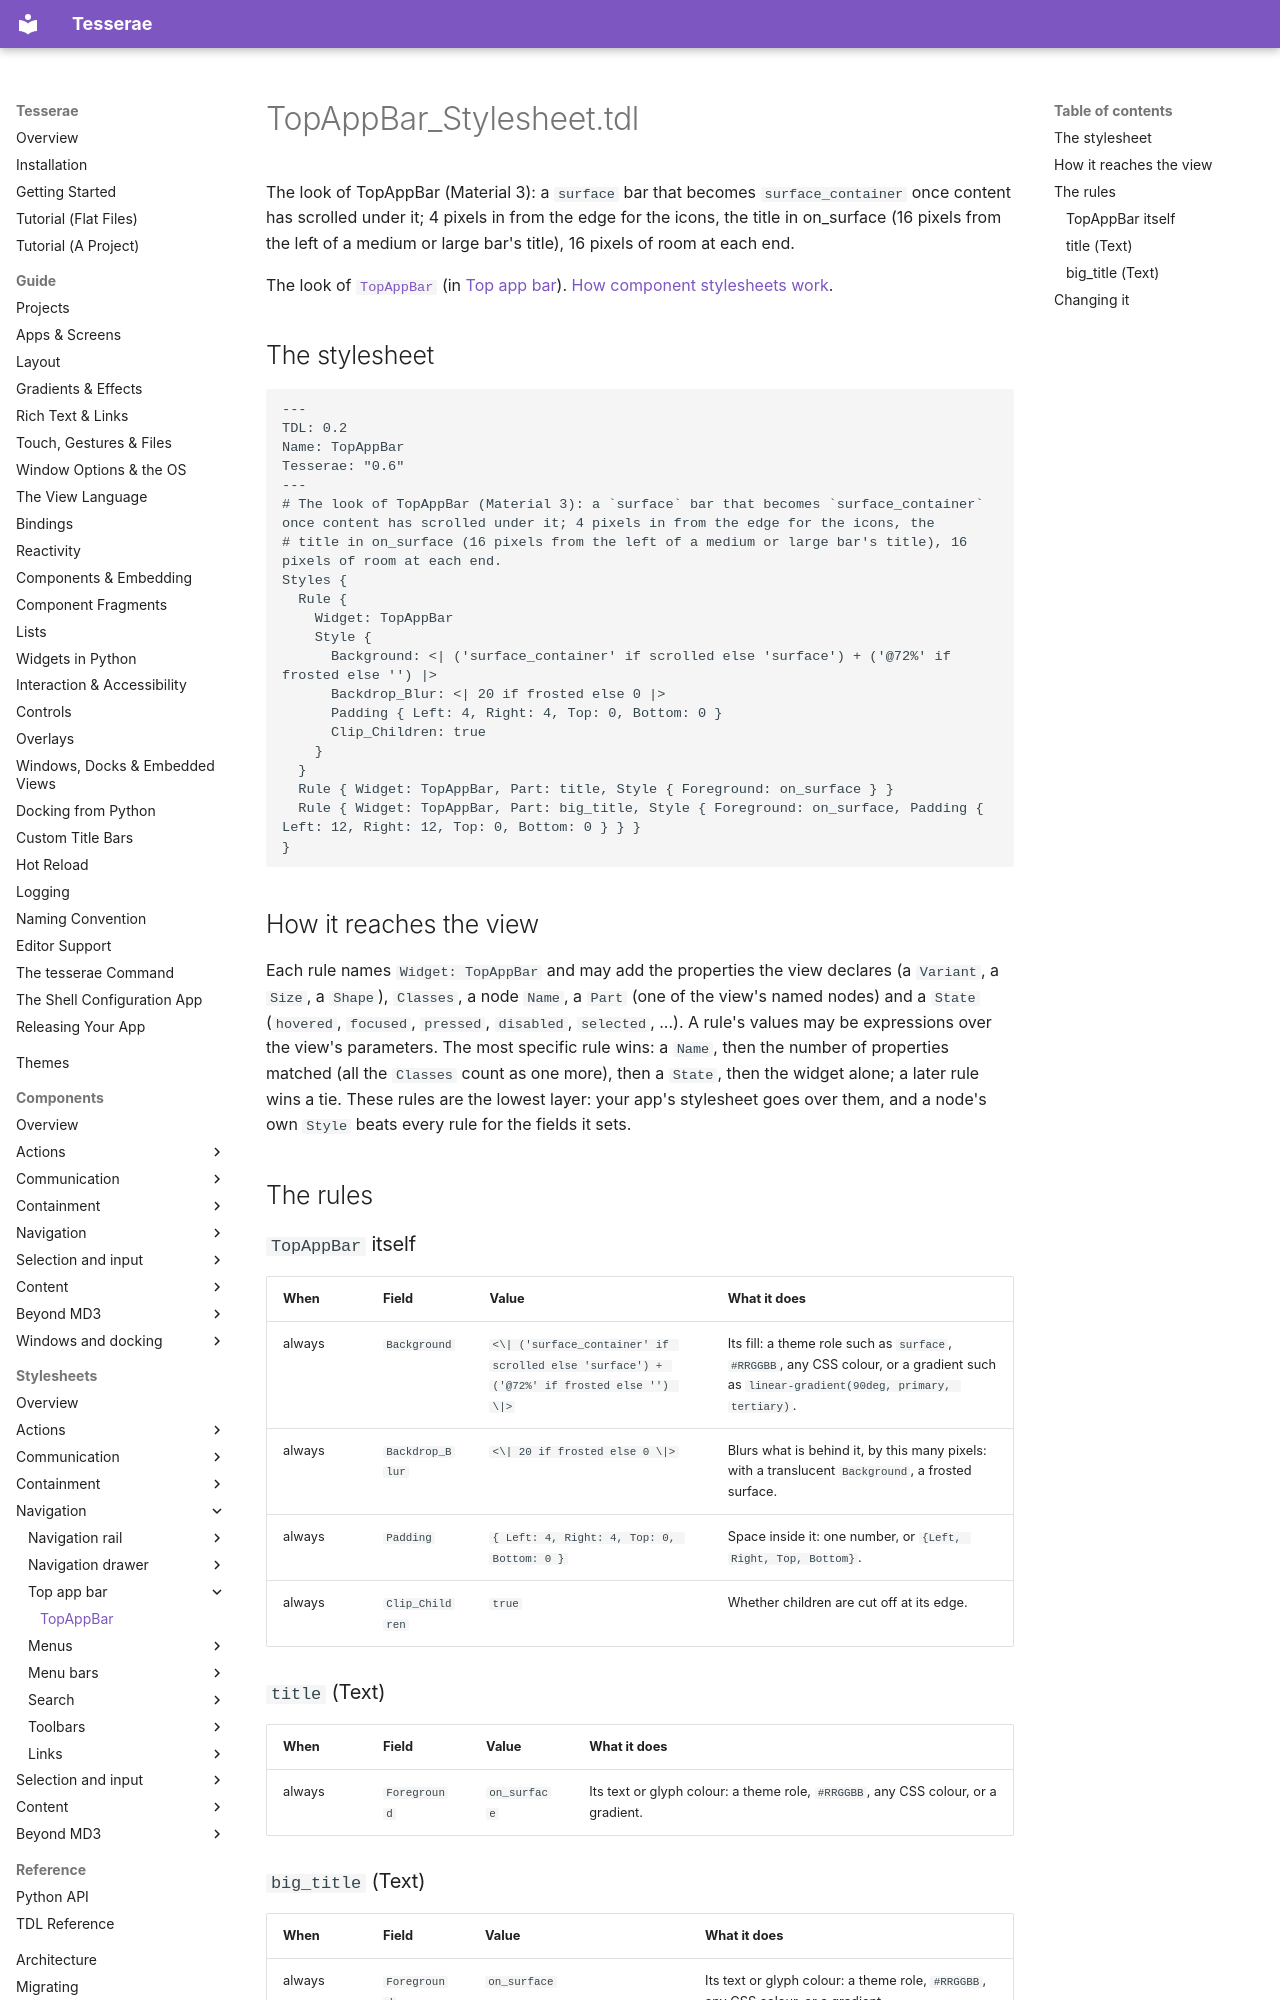

repository: mindderivative/tess-ui · page: stylesheets/top-app-bar/top-app-bar/index.html · generator: mkdocs

# TopAppBar_Stylesheet.tdl

The look of TopAppBar (Material 3): a `surface` bar that becomes `surface_container` once content has scrolled under it; 4 pixels in from the edge for the icons, the title in on_surface (16 pixels from the left of a medium or large bar's title), 16 pixels of room at each end.

The look of [`TopAppBar`](../../components/top-app-bar.md) (in [Top app bar](../../components/top-app-bar.md)). [How component stylesheets work](../index.md).

## The stylesheet

```tdl
---
TDL: 0.2
Name: TopAppBar
Tesserae: "0.6"
---
# The look of TopAppBar (Material 3): a `surface` bar that becomes `surface_container` once content has scrolled under it; 4 pixels in from the edge for the icons, the
# title in on_surface (16 pixels from the left of a medium or large bar's title), 16 pixels of room at each end.
Styles {
  Rule {
    Widget: TopAppBar
    Style {
      Background: <| ('surface_container' if scrolled else 'surface') + ('@72%' if frosted else '') |>
      Backdrop_Blur: <| 20 if frosted else 0 |>
      Padding { Left: 4, Right: 4, Top: 0, Bottom: 0 }
      Clip_Children: true
    }
  }
  Rule { Widget: TopAppBar, Part: title, Style { Foreground: on_surface } }
  Rule { Widget: TopAppBar, Part: big_title, Style { Foreground: on_surface, Padding { Left: 12, Right: 12, Top: 0, Bottom: 0 } } }
}
```

## How it reaches the view

Each rule names `Widget: TopAppBar` and may add the properties the view declares (a `Variant`, a `Size`, a `Shape`), `Classes`, a node `Name`, a `Part` (one of the view's named nodes) and a `State` (`hovered`, `focused`, `pressed`, `disabled`, `selected`, ...). A rule's values may be expressions over the view's parameters. The most specific rule wins: a `Name`, then the number of properties matched (all the `Classes` count as one more), then a `State`, then the widget alone; a later rule wins a tie. These rules are the lowest layer: your app's stylesheet goes over them, and a node's own `Style` beats every rule for the fields it sets.

## The rules

### `TopAppBar` itself

| When | Field | Value | What it does |
| --- | --- | --- | --- |
| always | `Background` | `<\| ('surface_container' if scrolled else 'surface') + ('@72%' if frosted else '') \|>` | Its fill: a theme role such as `surface`, `#RRGGBB`, any CSS colour, or a gradient such as `linear-gradient(90deg, primary, tertiary)`. |
| always | `Backdrop_Blur` | `<\| 20 if frosted else 0 \|>` | Blurs what is behind it, by this many pixels: with a translucent `Background`, a frosted surface. |
| always | `Padding` | `{ Left: 4, Right: 4, Top: 0, Bottom: 0 }` | Space inside it: one number, or `{Left, Right, Top, Bottom}`. |
| always | `Clip_Children` | `true` | Whether children are cut off at its edge. |
